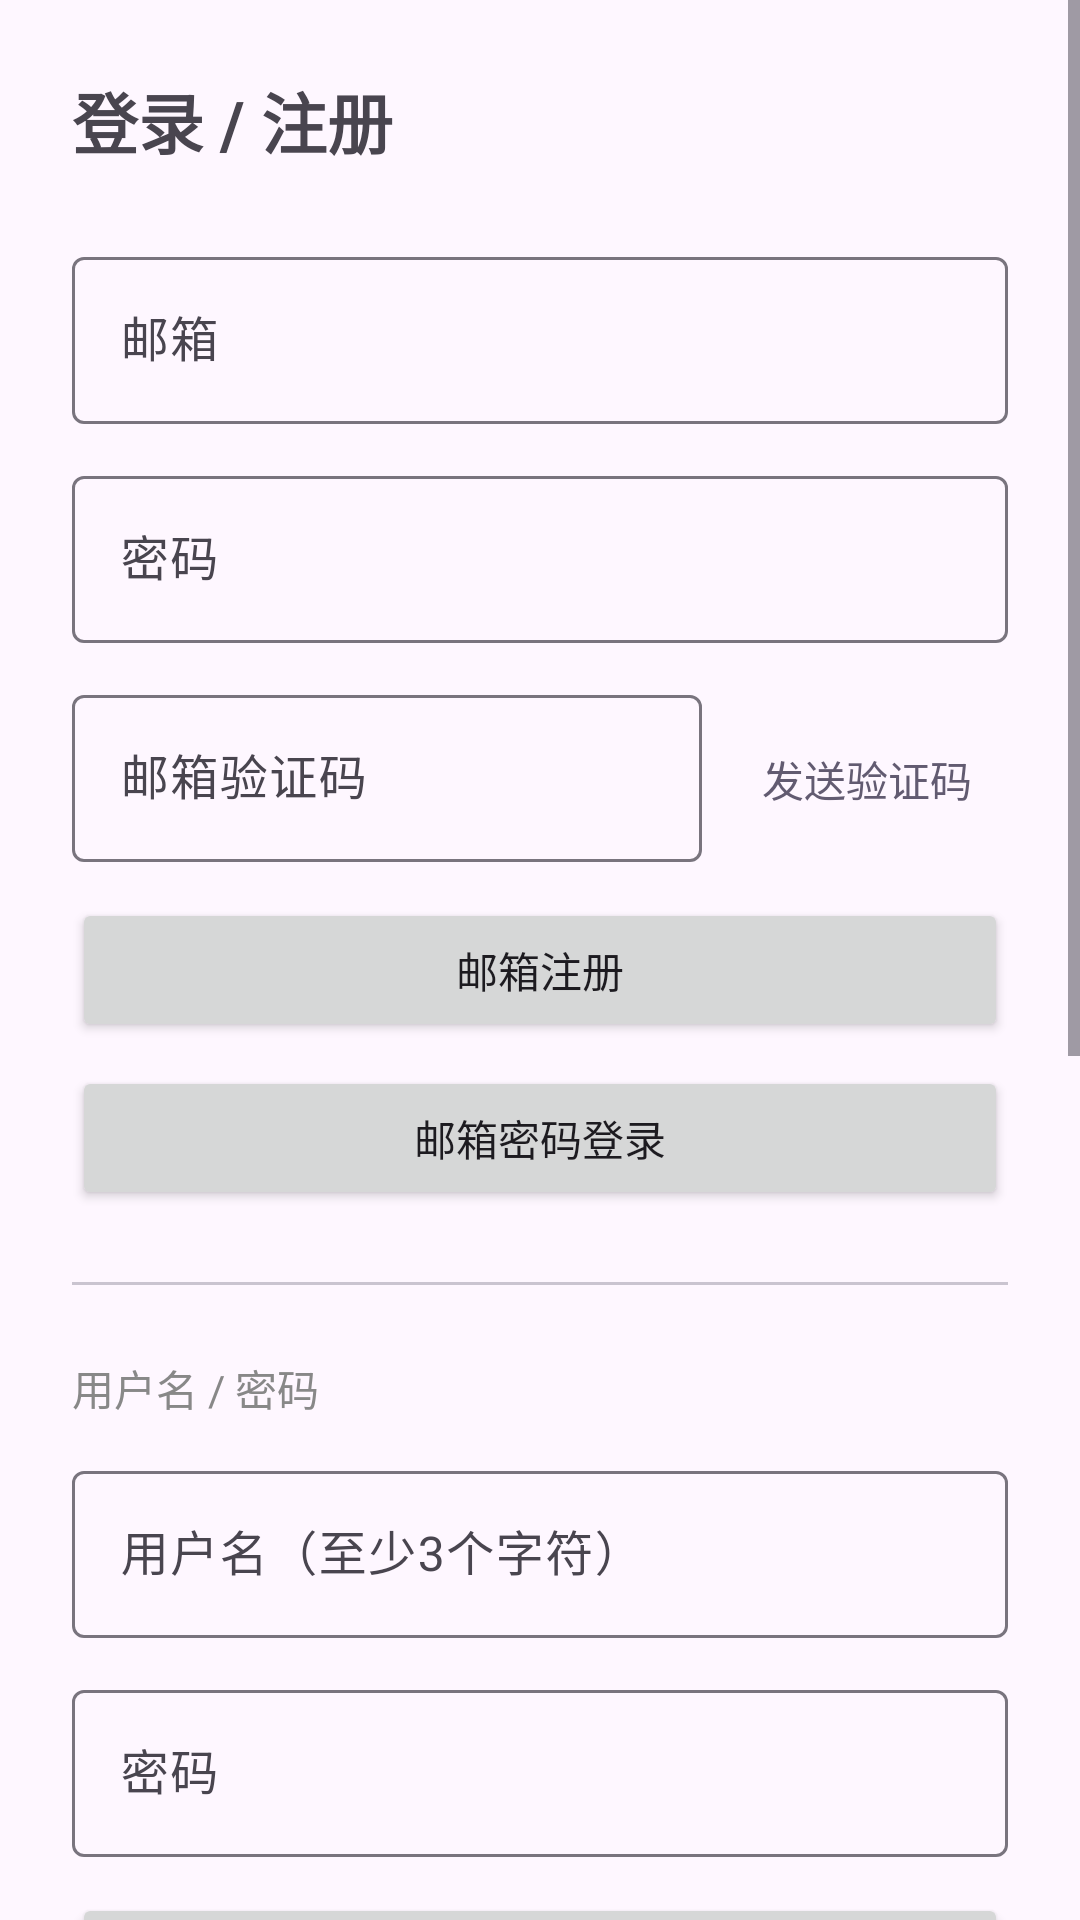

This screen was rendered from an Android layout file. Write that file and the resources it references.
<!-- AndroidManifest.xml: application theme Theme.FreelyBaseDemo -->
<!-- res/layout/activity_login.xml -->
<?xml version="1.0" encoding="utf-8"?>
<ScrollView xmlns:android="http://schemas.android.com/apk/res/android"
    android:layout_width="match_parent"
    android:layout_height="match_parent">

    <LinearLayout
        android:layout_width="match_parent"
        android:layout_height="wrap_content"
        android:orientation="vertical"
        android:padding="24dp">

        <TextView
            android:layout_width="wrap_content"
            android:layout_height="wrap_content"
            android:text="登录 / 注册"
            android:textSize="22sp"
            android:textStyle="bold"
            android:layout_marginBottom="24dp" />

        
        <com.google.android.material.textfield.TextInputLayout
            android:layout_width="match_parent"
            android:layout_height="wrap_content"
            android:hint="邮箱"
            android:layout_marginBottom="12dp">
            <com.google.android.material.textfield.TextInputEditText
                android:id="@+id/etEmail"
                android:layout_width="match_parent"
                android:layout_height="wrap_content"
                android:inputType="textEmailAddress" />
        </com.google.android.material.textfield.TextInputLayout>

        
        <com.google.android.material.textfield.TextInputLayout
            android:layout_width="match_parent"
            android:layout_height="wrap_content"
            android:hint="密码"
            android:layout_marginBottom="12dp">
            <com.google.android.material.textfield.TextInputEditText
                android:id="@+id/etPassword"
                android:layout_width="match_parent"
                android:layout_height="wrap_content"
                android:inputType="textPassword" />
        </com.google.android.material.textfield.TextInputLayout>

        
        <LinearLayout
            android:layout_width="match_parent"
            android:layout_height="wrap_content"
            android:orientation="horizontal"
            android:layout_marginBottom="12dp">

            <com.google.android.material.textfield.TextInputLayout
                android:layout_width="0dp"
                android:layout_height="wrap_content"
                android:layout_weight="1"
                android:hint="邮箱验证码">
                <com.google.android.material.textfield.TextInputEditText
                    android:id="@+id/etEmailCode"
                    android:layout_width="match_parent"
                    android:layout_height="wrap_content"
                    android:inputType="number" />
            </com.google.android.material.textfield.TextInputLayout>

            <Button
                android:id="@+id/btnSendCode"
                android:layout_width="wrap_content"
                android:layout_height="wrap_content"
                android:layout_marginStart="8dp"
                android:text="发送验证码"
                style="@style/Widget.AppCompat.Button.Borderless.Colored" />
        </LinearLayout>

        <Button
            android:id="@+id/btnRegister"
            android:layout_width="match_parent"
            android:layout_height="wrap_content"
            android:text="邮箱注册"
            android:layout_marginBottom="8dp" />

        <Button
            android:id="@+id/btnLoginEmail"
            android:layout_width="match_parent"
            android:layout_height="wrap_content"
            android:text="邮箱密码登录"
            android:layout_marginBottom="24dp" />

        <com.google.android.material.divider.MaterialDivider
            android:layout_width="match_parent"
            android:layout_height="wrap_content"
            android:layout_marginBottom="24dp" />

        
        <TextView
            android:layout_width="wrap_content"
            android:layout_height="wrap_content"
            android:text="用户名 / 密码"
            android:textSize="14sp"
            android:textColor="#888888"
            android:layout_marginBottom="12dp" />

        <com.google.android.material.textfield.TextInputLayout
            android:layout_width="match_parent"
            android:layout_height="wrap_content"
            android:hint="用户名（至少3个字符）"
            android:layout_marginBottom="12dp">
            <com.google.android.material.textfield.TextInputEditText
                android:id="@+id/etUsername"
                android:layout_width="match_parent"
                android:layout_height="wrap_content"
                android:inputType="text" />
        </com.google.android.material.textfield.TextInputLayout>

        <com.google.android.material.textfield.TextInputLayout
            android:layout_width="match_parent"
            android:layout_height="wrap_content"
            android:hint="密码"
            android:layout_marginBottom="12dp">
            <com.google.android.material.textfield.TextInputEditText
                android:id="@+id/etUsernamePassword"
                android:layout_width="match_parent"
                android:layout_height="wrap_content"
                android:inputType="textPassword" />
        </com.google.android.material.textfield.TextInputLayout>

        <Button
            android:id="@+id/btnRegisterUsername"
            android:layout_width="match_parent"
            android:layout_height="wrap_content"
            android:text="用户名注册"
            android:layout_marginBottom="8dp" />

        <Button
            android:id="@+id/btnLoginUsername"
            android:layout_width="match_parent"
            android:layout_height="wrap_content"
            android:text="用户名登录"
            android:layout_marginBottom="24dp" />

        <com.google.android.material.divider.MaterialDivider
            android:layout_width="match_parent"
            android:layout_height="wrap_content"
            android:layout_marginBottom="24dp" />

        
        <com.google.android.material.textfield.TextInputLayout
            android:layout_width="match_parent"
            android:layout_height="wrap_content"
            android:hint="手机号"
            android:layout_marginBottom="12dp">
            <com.google.android.material.textfield.TextInputEditText
                android:id="@+id/etPhone"
                android:layout_width="match_parent"
                android:layout_height="wrap_content"
                android:inputType="phone" />
        </com.google.android.material.textfield.TextInputLayout>

        <LinearLayout
            android:layout_width="match_parent"
            android:layout_height="wrap_content"
            android:orientation="horizontal"
            android:layout_marginBottom="12dp">

            <com.google.android.material.textfield.TextInputLayout
                android:layout_width="0dp"
                android:layout_height="wrap_content"
                android:layout_weight="1"
                android:hint="短信验证码">
                <com.google.android.material.textfield.TextInputEditText
                    android:id="@+id/etSmsCode"
                    android:layout_width="match_parent"
                    android:layout_height="wrap_content"
                    android:inputType="number" />
            </com.google.android.material.textfield.TextInputLayout>

            <Button
                android:id="@+id/btnSendSms"
                android:layout_width="wrap_content"
                android:layout_height="wrap_content"
                android:layout_marginStart="8dp"
                android:text="发送短信"
                style="@style/Widget.AppCompat.Button.Borderless.Colored" />
        </LinearLayout>

        <Button
            android:id="@+id/btnLoginSms"
            android:layout_width="match_parent"
            android:layout_height="wrap_content"
            android:text="手机号验证码登录"
            android:layout_marginBottom="8dp" />

        <com.google.android.material.textfield.TextInputLayout
            android:layout_width="match_parent"
            android:layout_height="wrap_content"
            android:hint="密码"
            android:layout_marginBottom="12dp">
            <com.google.android.material.textfield.TextInputEditText
                android:id="@+id/etPhonePassword"
                android:layout_width="match_parent"
                android:layout_height="wrap_content"
                android:inputType="textPassword" />
        </com.google.android.material.textfield.TextInputLayout>

        <Button
            android:id="@+id/btnLoginPhone"
            android:layout_width="match_parent"
            android:layout_height="wrap_content"
            android:text="手机号密码登录"
            android:layout_marginBottom="16dp" />

        <TextView
            android:id="@+id/tvResult"
            android:layout_width="match_parent"
            android:layout_height="wrap_content"
            android:textSize="12sp"
            android:fontFamily="monospace"
            android:textColor="#333333" />

    </LinearLayout>
</ScrollView>
<!-- resources referenced by this layout -->
<resources>
  <style name="Theme.FreelyBaseDemo" parent="Base.Theme.FreelyBaseDemo" />
  <style name="Base.Theme.FreelyBaseDemo" parent="Theme.Material3.DayNight.NoActionBar">
          
          
      </style>
</resources>
